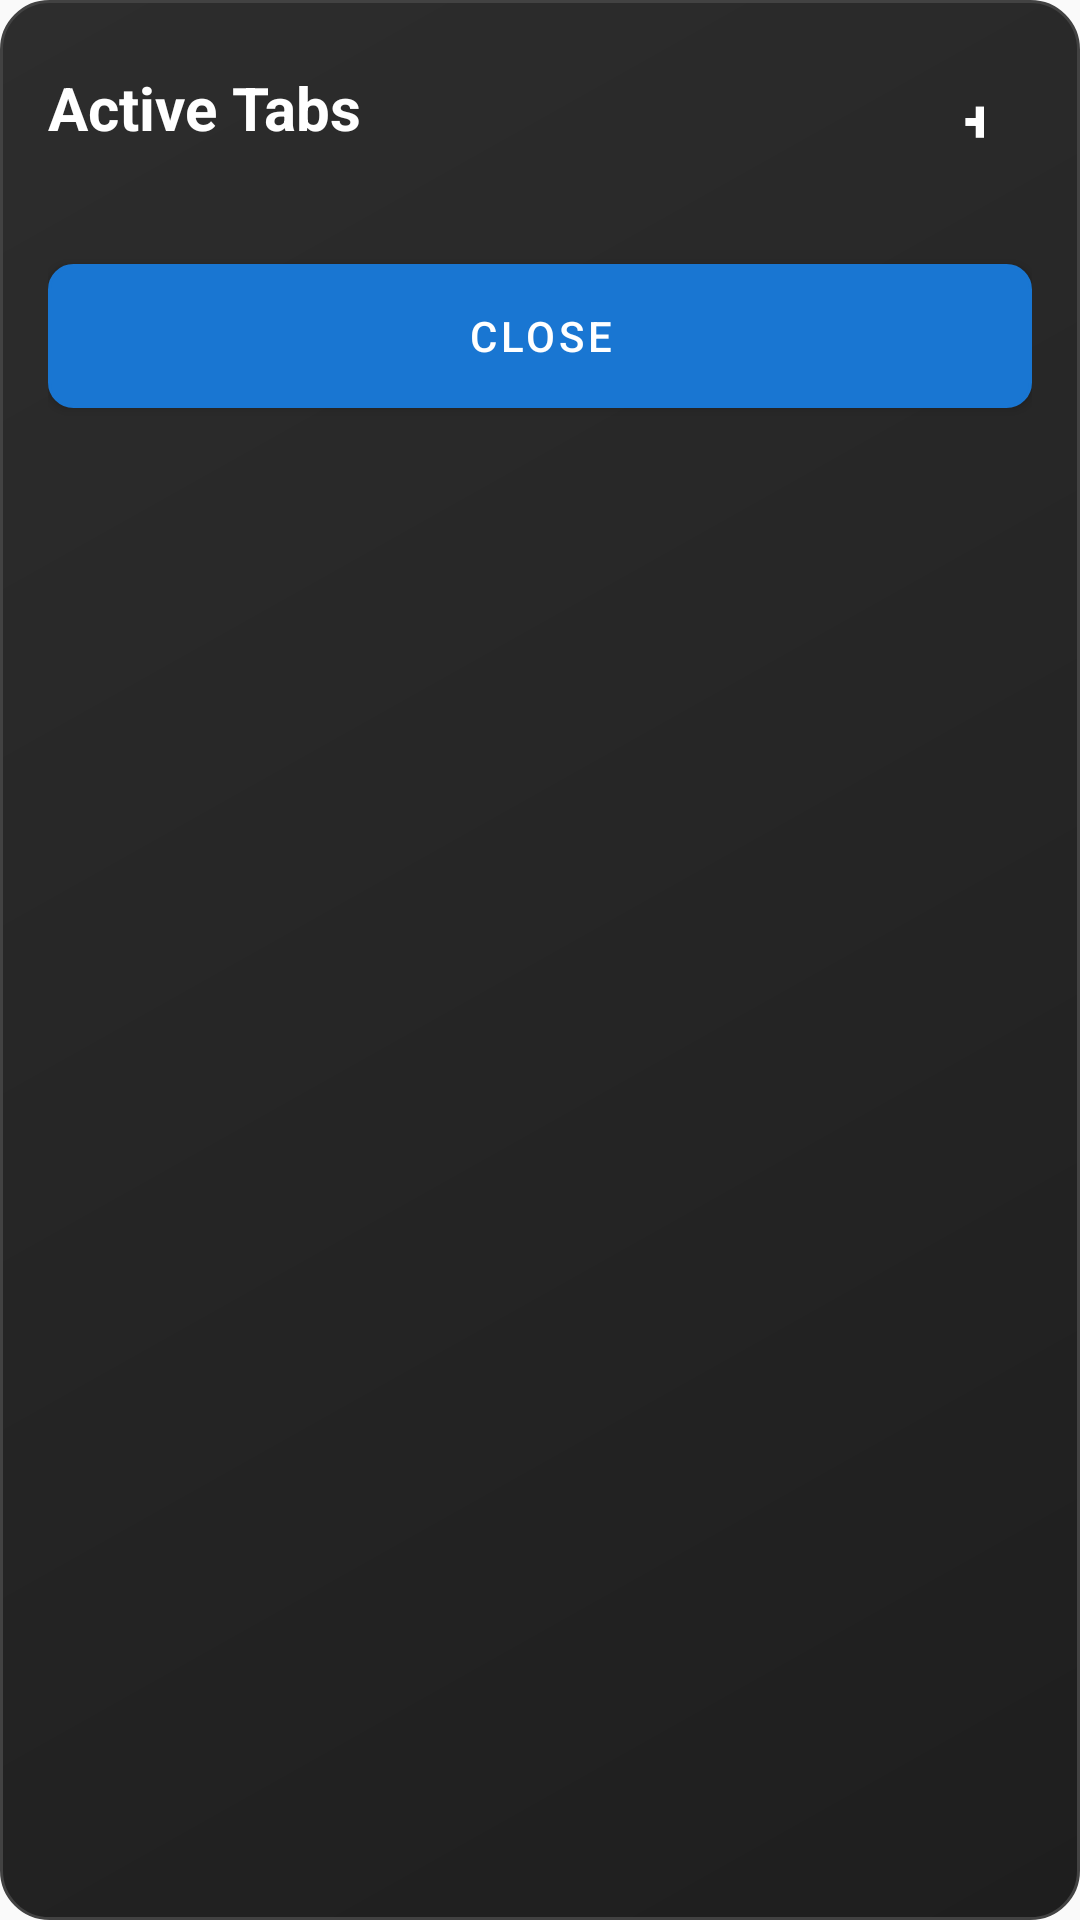

Write the Android layout XML for this screen, with the resource values it uses.
<!-- AndroidManifest.xml: application theme Theme.AdvancedDesktopBrowser -->
<!-- res/layout/dialog_tab_switcher.xml -->
<?xml version="1.0" encoding="utf-8"?>
<LinearLayout xmlns:android="http://schemas.android.com/apk/res/android"
    android:layout_width="match_parent"
    android:layout_height="wrap_content"
    android:orientation="vertical"
    android:background="@drawable/tab_switcher_background"
    android:padding="16dp">

    
    <LinearLayout
        android:layout_width="match_parent"
        android:layout_height="wrap_content"
        android:orientation="horizontal"
        android:gravity="center_vertical"
        android:layout_marginBottom="16dp">

        <TextView
            android:layout_width="0dp"
            android:layout_height="wrap_content"
            android:layout_weight="1"
            android:text="Active Tabs"
            android:textSize="20sp"
            android:textStyle="bold"
            android:textColor="@android:color/white" />

        <Button
            android:id="@+id/btn_new_tab_dialog"
            android:layout_width="40dp"
            android:layout_height="40dp"
            android:text="+"
            android:textSize="20sp"
            android:textStyle="bold"
            android:textColor="@android:color/white"
            android:background="@drawable/new_tab_button_background" />

    </LinearLayout>

    
    <androidx.recyclerview.widget.RecyclerView
        android:id="@+id/tabs_recycler_view"
        android:layout_width="match_parent"
        android:layout_height="wrap_content"
        android:maxHeight="400dp" />

    
    <Button
        android:id="@+id/btn_close_tab_switcher"
        android:layout_width="match_parent"
        android:layout_height="wrap_content"
        android:text="Close"
        android:textColor="@android:color/white"
        android:background="@drawable/button_background"
        android:layout_marginTop="16dp" />

</LinearLayout>
<!-- resources referenced by this layout -->
<resources>
  <!-- drawable button_background (drawable) -->
  <?xml version="1.0" encoding="utf-8"?>
  <shape xmlns:android="http://schemas.android.com/apk/res/android">
      <solid android:color="@color/primary_color" />
      <corners android:radius="8dp" />
      <stroke
          android:width="1dp"
          android:color="@color/primary_dark" />
  </shape>
  <!-- drawable tab_switcher_background (drawable) -->
  <?xml version="1.0" encoding="utf-8"?>
  <shape xmlns:android="http://schemas.android.com/apk/res/android">
      <gradient
          android:startColor="#1E1E1E"
          android:endColor="#2D2D2D"
          android:angle="135" />
      <corners android:radius="16dp" />
      <stroke
          android:width="1dp"
          android:color="#424242" />
  </shape>
  <style name="Theme.AdvancedDesktopBrowser" parent="Theme.MaterialComponents.DayNight.DarkActionBar">
          
          <item name="colorPrimary">@color/primary_color</item>
          <item name="colorPrimaryVariant">@color/primary_dark</item>
          <item name="colorOnPrimary">@android:color/white</item>
          
          <item name="colorSecondary">@color/accent_color</item>
          <item name="colorSecondaryVariant">@color/accent_color</item>
          <item name="colorOnSecondary">@android:color/white</item>
          
          <item name="android:statusBarColor" tools:targetApi="l">@color/primary_dark</item>
          
          <item name="android:windowBackground">@color/background_light</item>
          <item name="android:textColorPrimary">@color/text_primary</item>
          <item name="android:textColorSecondary">@color/text_secondary</item>
      </style>
  <color name="primary_color">#1976D2</color>
  <color name="primary_dark">#1565C0</color>
  <color name="accent_color">#FF5722</color>
  <color name="background_light">#FAFAFA</color>
  <color name="text_primary">#212121</color>
  <color name="text_secondary">#757575</color>
</resources>
